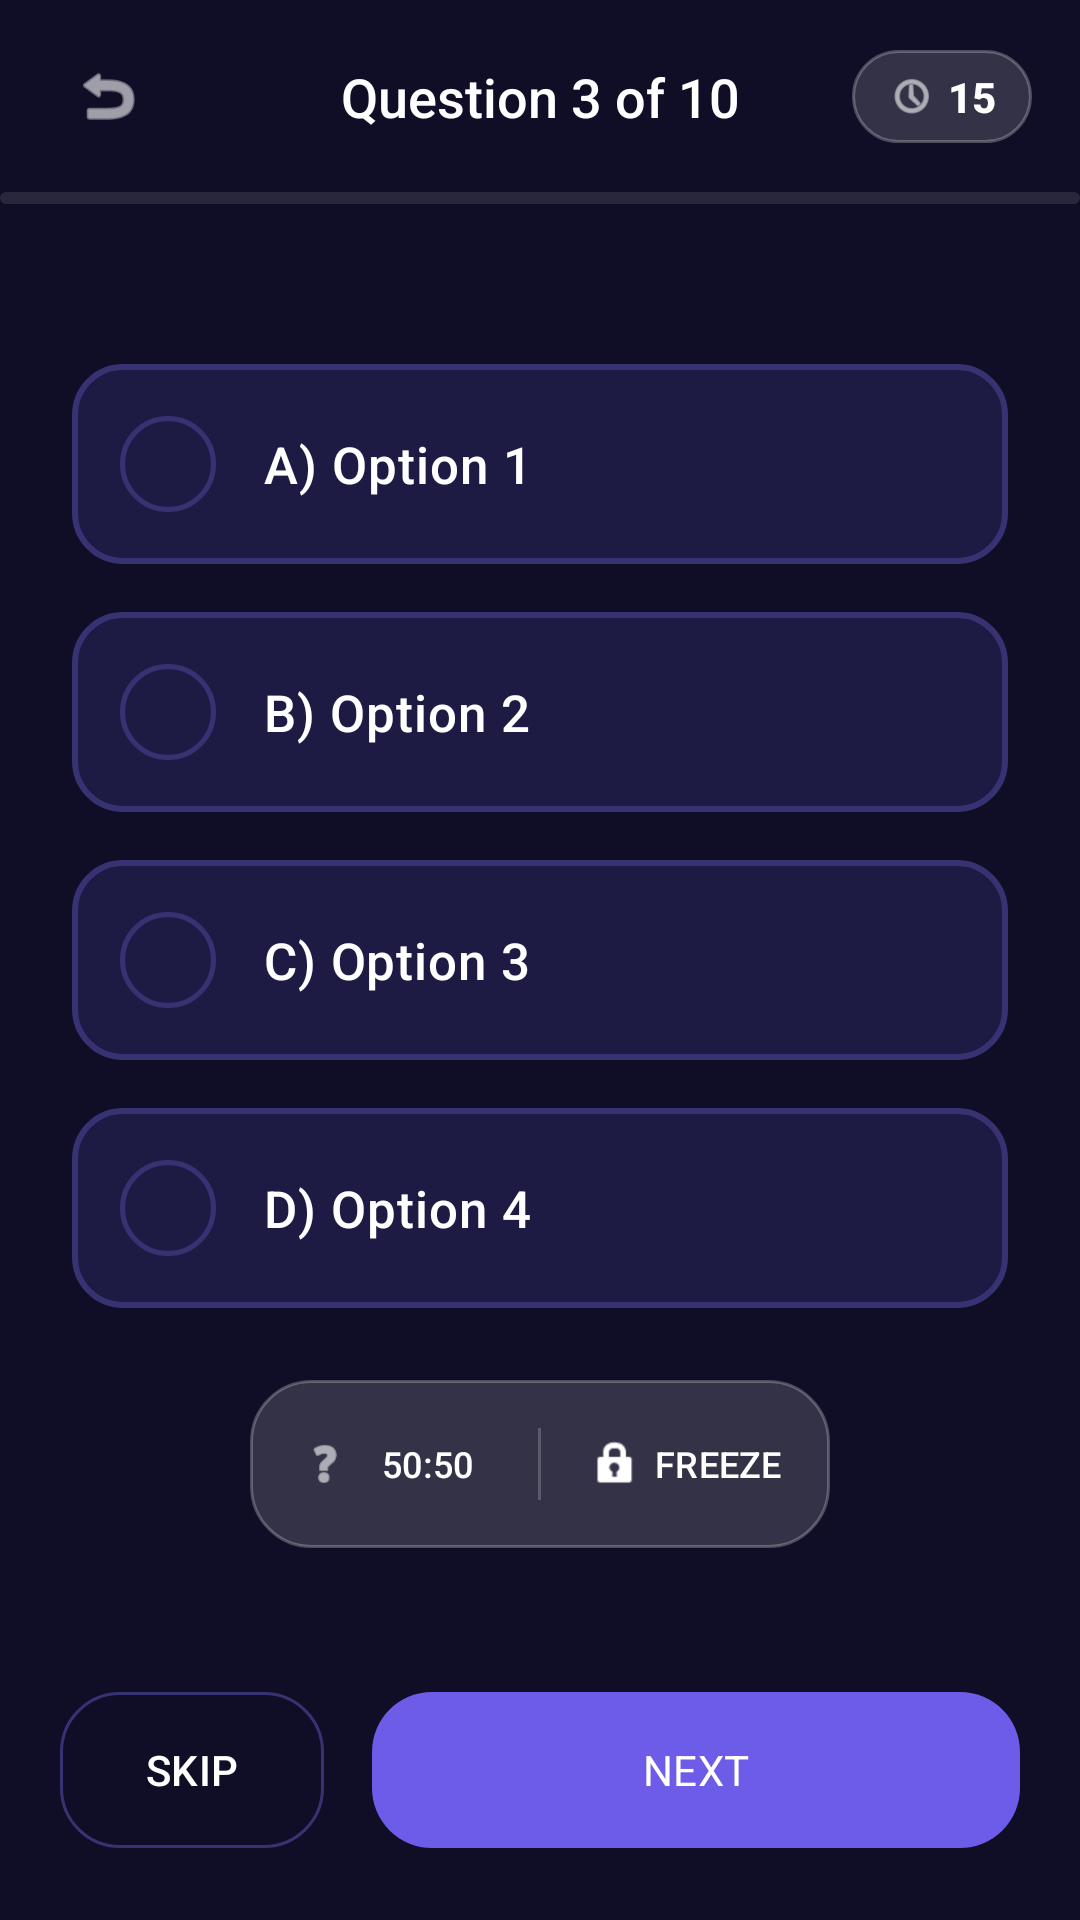

Here is an Android app screen rendered from its layout file. Give the layout XML and the strings, colors and styles it references.
<!-- AndroidManifest.xml: application theme Theme.QuizMASTER -->
<!-- res/layout/activity_quiz.xml -->
<?xml version="1.0" encoding="utf-8"?>
<androidx.constraintlayout.widget.ConstraintLayout xmlns:android="http://schemas.android.com/apk/res/android"
    xmlns:app="http://schemas.android.com/apk/res-auto"
    xmlns:tools="http://schemas.android.com/tools"
    android:layout_width="match_parent"
    android:layout_height="match_parent"
    android:background="@color/background_dark">

    
    <androidx.constraintlayout.widget.ConstraintLayout
        android:id="@+id/headerLayout"
        android:layout_width="match_parent"
        android:layout_height="wrap_content"
        android:paddingHorizontal="16dp"
        android:paddingVertical="12dp"
        app:layout_constraintTop_toTopOf="parent">

        <ImageView
            android:id="@+id/btnBack"
            android:layout_width="40dp"
            android:layout_height="40dp"
            android:background="?attr/selectableItemBackgroundBorderless"
            android:padding="8dp"
            android:src="@android:drawable/ic_menu_revert"
            app:layout_constraintBottom_toBottomOf="parent"
            app:layout_constraintStart_toStartOf="parent"
            app:layout_constraintTop_toTopOf="parent"
            app:tint="@color/white" />

        <TextView
            android:id="@+id/tvQuestionNumber"
            android:layout_width="wrap_content"
            android:layout_height="wrap_content"
            android:fontFamily="sans-serif-medium"
            android:text="Question 3 of 10"
            android:textColor="@color/white"
            android:textSize="18sp"
            app:layout_constraintBottom_toBottomOf="parent"
            app:layout_constraintEnd_toEndOf="parent"
            app:layout_constraintStart_toStartOf="parent"
            app:layout_constraintTop_toTopOf="parent" />

        <LinearLayout
            android:id="@+id/timerContainer"
            android:layout_width="wrap_content"
            android:layout_height="wrap_content"
            android:background="@drawable/bg_timer_pill"
            android:gravity="center"
            android:paddingHorizontal="12dp"
            android:paddingVertical="6dp"
            app:layout_constraintBottom_toBottomOf="parent"
            app:layout_constraintEnd_toEndOf="parent"
            app:layout_constraintTop_toTopOf="parent">

            <ImageView
                android:layout_width="16dp"
                android:layout_height="16dp"
                android:layout_marginEnd="4dp"
                android:src="@android:drawable/ic_menu_recent_history"
                app:tint="@color/white" />

            <TextView
                android:id="@+id/tvTimer"
                android:layout_width="wrap_content"
                android:layout_height="wrap_content"
                android:fontFamily="sans-serif-medium"
                android:text="15"
                android:textColor="@color/white"
                android:textSize="14sp"
                android:textStyle="bold" />
        </LinearLayout>

    </androidx.constraintlayout.widget.ConstraintLayout>

    <ProgressBar
        android:id="@+id/progressBar"
        style="?android:attr/progressBarStyleHorizontal"
        android:layout_width="match_parent"
        android:layout_height="4dp"
        android:progressDrawable="@drawable/custom_progress_bar"
        app:layout_constraintTop_toBottomOf="@id/headerLayout"
        tools:progress="30" />

    
    <com.google.android.material.card.MaterialCardView
        android:id="@+id/questionCard"
        android:layout_width="match_parent"
        android:layout_height="0dp"
        android:layout_margin="24dp"
        app:cardBackgroundColor="@android:color/transparent"
        app:cardElevation="0dp"
        app:strokeWidth="0dp"
        app:layout_constraintBottom_toTopOf="@id/radioGroup"
        app:layout_constraintTop_toBottomOf="@id/progressBar">

        <TextView
            android:id="@+id/tvQuestion"
            android:layout_width="match_parent"
            android:layout_height="wrap_content"
            android:layout_gravity="center"
            android:fontFamily="sans-serif-black"
            android:gravity="center"
            android:text="Question text will appear here?"
            android:textColor="@color/white"
            android:textSize="26sp"
            android:lineSpacingExtra="8dp" />
    </com.google.android.material.card.MaterialCardView>

    
    <RadioGroup
        android:id="@+id/radioGroup"
        android:layout_width="match_parent"
        android:layout_height="wrap_content"
        android:layout_marginHorizontal="24dp"
        android:layout_marginBottom="24dp"
        app:layout_constraintBottom_toTopOf="@id/lifelineBar">

        <RadioButton
            android:id="@+id/rbOption1"
            android:layout_width="match_parent"
            android:layout_height="wrap_content"
            android:layout_marginBottom="16dp"
            android:background="@drawable/selector_option_premium"
            android:button="@null"
            android:padding="22dp"
            android:paddingStart="64dp"
            android:fontFamily="sans-serif-medium"
            android:text="A) Option 1"
            android:textColor="@color/white"
            android:textSize="17sp" />

        <RadioButton
            android:id="@+id/rbOption2"
            android:layout_width="match_parent"
            android:layout_height="wrap_content"
            android:layout_marginBottom="16dp"
            android:background="@drawable/selector_option_premium"
            android:button="@null"
            android:padding="22dp"
            android:paddingStart="64dp"
            android:fontFamily="sans-serif-medium"
            android:text="B) Option 2"
            android:textColor="@color/white"
            android:textSize="17sp" />

        <RadioButton
            android:id="@+id/rbOption3"
            android:layout_width="match_parent"
            android:layout_height="wrap_content"
            android:layout_marginBottom="16dp"
            android:background="@drawable/selector_option_premium"
            android:button="@null"
            android:padding="22dp"
            android:paddingStart="64dp"
            android:fontFamily="sans-serif-medium"
            android:text="C) Option 3"
            android:textColor="@color/white"
            android:textSize="17sp" />

        <RadioButton
            android:id="@+id/rbOption4"
            android:layout_width="match_parent"
            android:layout_height="wrap_content"
            android:background="@drawable/selector_option_premium"
            android:button="@null"
            android:padding="22dp"
            android:paddingStart="64dp"
            android:fontFamily="sans-serif-medium"
            android:text="D) Option 4"
            android:textColor="@color/white"
            android:textSize="17sp" />

    </RadioGroup>

    
    <LinearLayout
        android:id="@+id/lifelineBar"
        android:layout_width="wrap_content"
        android:layout_height="wrap_content"
        android:layout_marginBottom="24dp"
        android:background="@drawable/bg_timer_pill"
        android:elevation="4dp"
        android:orientation="horizontal"
        android:padding="4dp"
        app:layout_constraintBottom_toTopOf="@id/bottomNavigation"
        app:layout_constraintEnd_toEndOf="parent"
        app:layout_constraintStart_toStartOf="parent">

        <com.google.android.material.button.MaterialButton
            android:id="@+id/btn5050"
            style="@style/Widget.Material3.Button.TextButton"
            android:layout_width="wrap_content"
            android:layout_height="wrap_content"
            android:text="50:50"
            android:textColor="@color/white"
            android:textSize="12sp"
            app:icon="@android:drawable/ic_menu_help"
            app:iconSize="18dp"
            app:iconTint="@color/white" />

        <View
            android:layout_width="1dp"
            android:layout_height="24dp"
            android:layout_gravity="center_vertical"
            android:layout_marginHorizontal="4dp"
            android:background="@color/white"
            android:alpha="0.2" />

        <com.google.android.material.button.MaterialButton
            android:id="@+id/btnFreeze"
            style="@style/Widget.Material3.Button.TextButton"
            android:layout_width="wrap_content"
            android:layout_height="wrap_content"
            android:text="FREEZE"
            android:textColor="@color/white"
            android:textSize="12sp"
            app:icon="@android:drawable/ic_lock_idle_lock"
            app:iconSize="18dp"
            app:iconTint="@color/white" />

    </LinearLayout>

    
    <androidx.constraintlayout.widget.ConstraintLayout
        android:id="@+id/bottomNavigation"
        android:layout_width="match_parent"
        android:layout_height="wrap_content"
        android:padding="20dp"
        app:layout_constraintBottom_toBottomOf="parent">

        <com.google.android.material.button.MaterialButton
            android:id="@+id/btnSkip"
            style="@style/Widget.Material3.Button.OutlinedButton"
            android:layout_width="wrap_content"
            android:layout_height="60dp"
            android:fontFamily="sans-serif-medium"
            android:text="SKIP"
            android:textColor="@color/white"
            app:cornerRadius="20dp"
            app:layout_constraintBottom_toBottomOf="parent"
            app:layout_constraintStart_toStartOf="parent"
            app:strokeColor="@color/option_stroke" />

        <com.google.android.material.button.MaterialButton
            android:id="@+id/btnNext"
            android:layout_width="0dp"
            android:layout_height="60dp"
            android:layout_marginStart="16dp"
            android:fontFamily="sans-serif-bold"
            android:text="NEXT"
            android:textColor="@color/white"
            app:backgroundTint="@color/primary"
            app:cornerRadius="20dp"
            app:layout_constraintBottom_toBottomOf="parent"
            app:layout_constraintEnd_toEndOf="parent"
            app:layout_constraintStart_toEndOf="@id/btnSkip" />

    </androidx.constraintlayout.widget.ConstraintLayout>

    
    <TextView
        android:id="@+id/tvCategoryName"
        android:layout_width="wrap_content"
        android:layout_height="wrap_content"
        android:visibility="gone"
        app:layout_constraintStart_toStartOf="parent"
        app:layout_constraintTop_toTopOf="parent" />

</androidx.constraintlayout.widget.ConstraintLayout>
<!-- resources referenced by this layout -->
<resources>
  <color name="background_dark">#100E26</color>
  <color name="option_stroke">#373373</color>
  <color name="primary">#6C5CE7</color>
  <color name="white">#FFFFFFFF</color>
  <!-- drawable bg_timer_pill (drawable) -->
  <?xml version="1.0" encoding="utf-8"?>
  <shape xmlns:android="http://schemas.android.com/apk/res/android"
      android:shape="rectangle">
      <solid android:color="#26FFFFFF" />
      <corners android:radius="20dp" />
      <stroke
          android:width="1dp"
          android:color="#40FFFFFF" />
  </shape>
  <!-- drawable custom_progress_bar (drawable) -->
  <?xml version="1.0" encoding="utf-8"?>
  <layer-list xmlns:android="http://schemas.android.com/apk/res/android">
      <item android:id="@android:id/background">
          <shape>
              <corners android:radius="2dp" />
              <solid android:color="#1AFFFFFF" />
          </shape>
      </item>
      <item android:id="@android:id/progress">
          <clip>
              <shape>
                  <corners android:radius="2dp" />
                  <solid android:color="@color/secondary" />
              </shape>
          </clip>
      </item>
  </layer-list>
  <!-- drawable selector_option_premium (drawable) -->
  <?xml version="1.0" encoding="utf-8"?>
  <selector xmlns:android="http://schemas.android.com/apk/res/android">
      <item android:state_checked="true">
          <layer-list>
              <item>
                  <shape android:shape="rectangle">
                      <solid android:color="@color/primary" />
                      <corners android:radius="16dp" />
                  </shape>
              </item>
              
              <item android:width="32dp" android:height="32dp" android:gravity="start|center_vertical" android:left="16dp">
                  <shape android:shape="oval">
                      <stroke android:width="2dp" android:color="@color/white" />
                  </shape>
              </item>
              
              <item android:width="16dp" android:height="16dp" android:gravity="start|center_vertical" android:left="24dp">
                  <shape android:shape="oval">
                      <solid android:color="@color/white" />
                  </shape>
              </item>
          </layer-list>
      </item>
      <item>
          <layer-list>
              <item>
                  <shape android:shape="rectangle">
                      <solid android:color="@color/surface_dark" />
                      <stroke android:width="2dp" android:color="@color/option_stroke" />
                      <corners android:radius="16dp" />
                  </shape>
              </item>
              
              <item android:width="32dp" android:height="32dp" android:gravity="start|center_vertical" android:left="16dp">
                  <shape android:shape="oval">
                      <stroke android:width="1.5dp" android:color="@color/option_stroke" />
                  </shape>
              </item>
          </layer-list>
      </item>
  </selector>
  <style name="Theme.QuizMASTER" parent="Base.Theme.QuizMASTER" />
  <color name="secondary">#00CEC9</color>
  <color name="surface_dark">#1D1B44</color>
  <style name="Base.Theme.QuizMASTER" parent="Theme.Material3.DayNight.NoActionBar">
          
          <item name="colorPrimary">@color/primary</item>
          <item name="colorOnPrimary">@color/text_on_primary</item>
          <item name="colorPrimaryContainer">@color/primary_light</item>
          <item name="colorSecondary">@color/secondary</item>
          <item name="colorTertiary">@color/accent</item>
          <item name="android:windowBackground">@color/background</item>
          <item name="android:statusBarColor">@color/primary_dark</item>
      </style>
  <color name="text_on_primary">#FFFFFF</color>
  <color name="primary_light">#8C7EF0</color>
  <color name="accent">#FF7675</color>
  <color name="background">#100E26</color>
  <color name="primary_dark">#100E26</color>
</resources>
